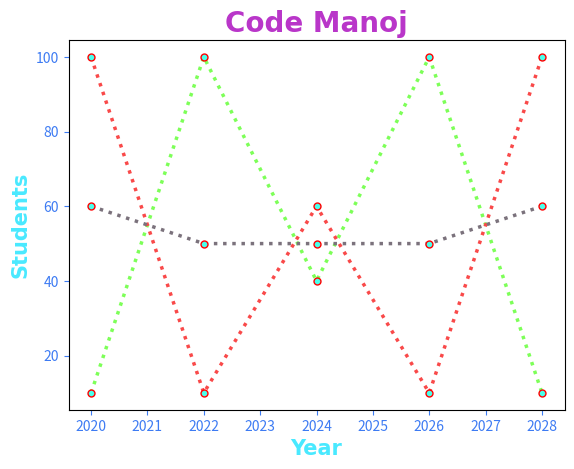

Python code for this plot:
import matplotlib.pyplot as plt
import numpy as np

x = np.array([2020, 2022, 2024, 2026, 2028])
y1 = np.array([10, 100, 40, 100, 10])
y2 = np.array([100, 10, 60, 10, 100])
y3 = np.array([60,50,50,50,60])

line_style = dict(marker = ".",
        markersize = 10,
        markerfacecolor = "#49ffeb",
        markeredgecolor = "red",
        linestyle = "dotted",
        linewidth = 2.5)
plt.title("Code Manoj",
         fontsize = 20,
         family = "Times New Roman",                     
         fontweight = "bold",
         color = "#b936c9")
plt.xlabel("Year",
         fontsize = 15,
         family = "Times New Roman",
         fontweight = "bold",
         color = "#49e9ff")
plt.ylabel("Students",
         fontsize = 15,
         family = "Times New Roman",
         fontweight = "bold",
         color = "#49e9ff")

plt.plot(x,y1,**line_style,
                color = "#7dff58")
plt.plot(x,y2,**line_style,
                color = "#f94949")
plt.plot(x,y3,**line_style,
                color = "#7b727c")
plt.tick_params(colors = "#3d7bf3",
               axis = "both")
plt.show()


